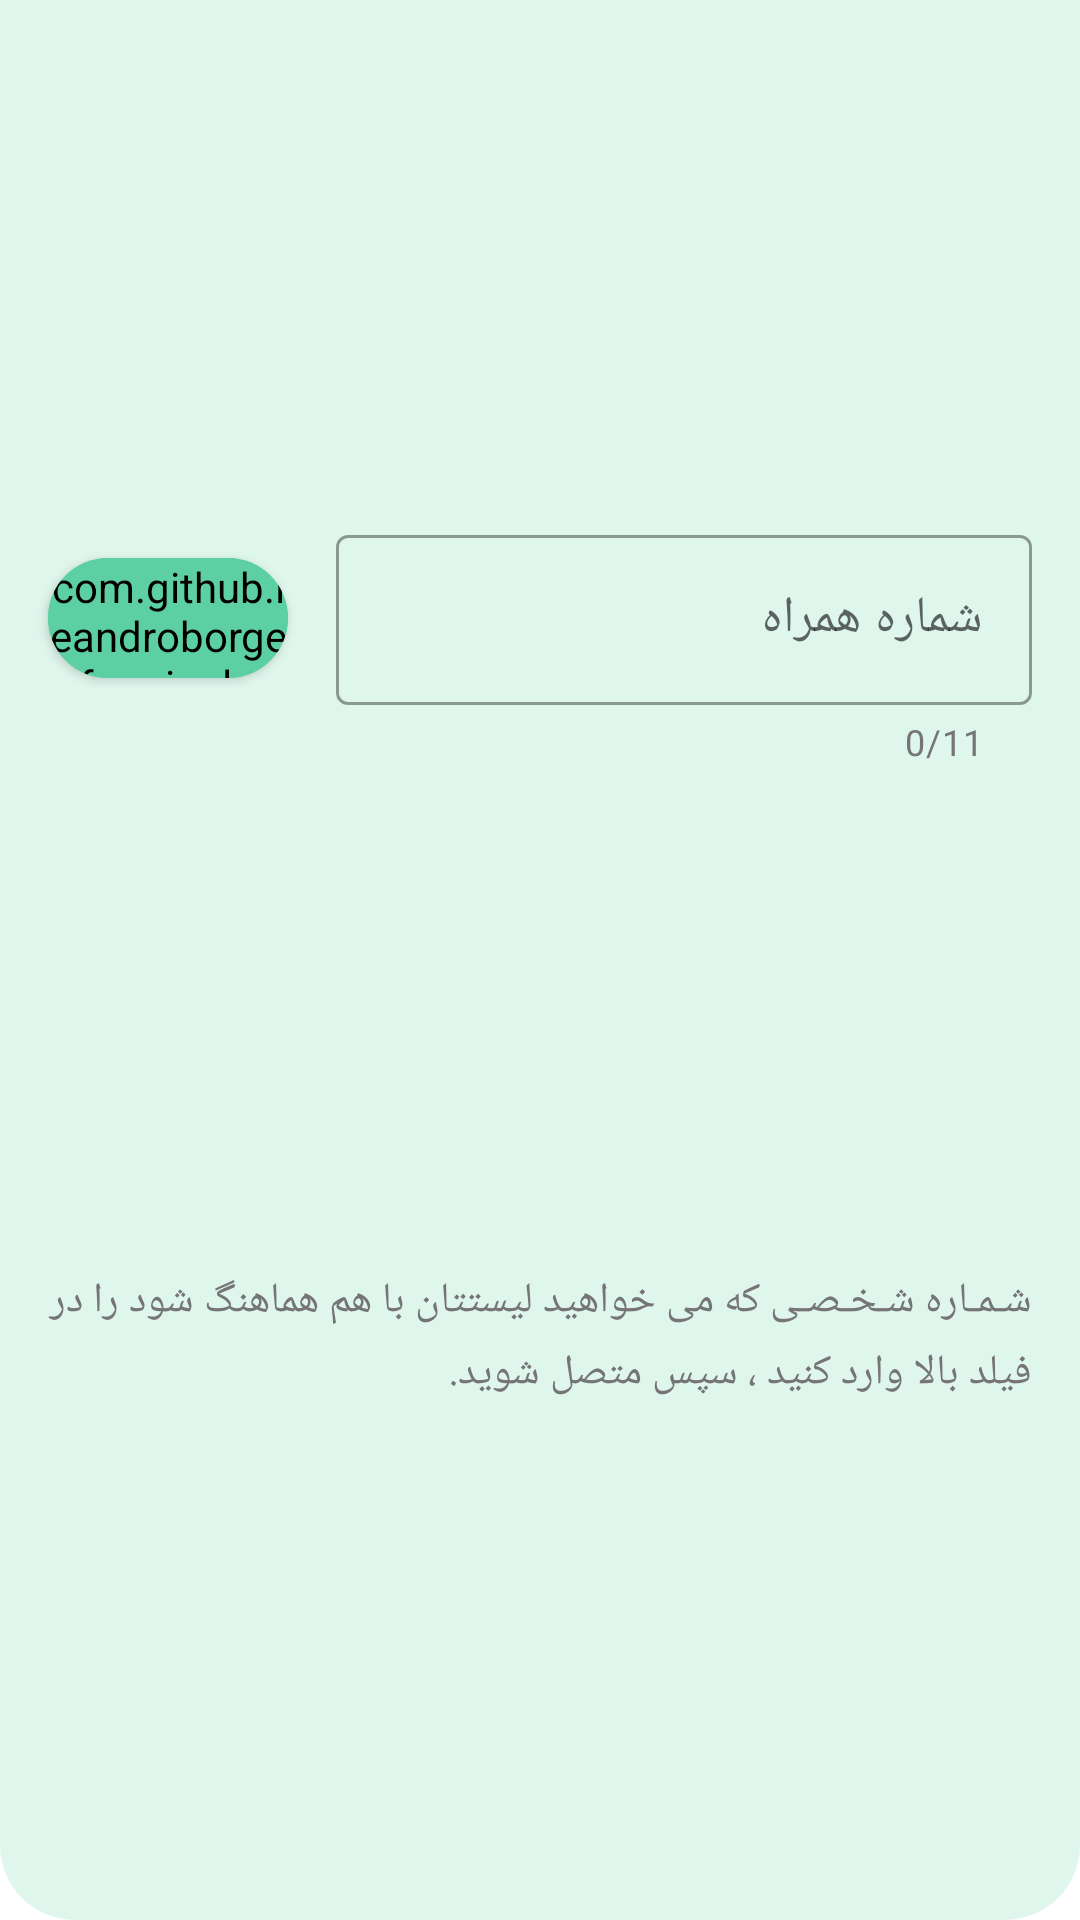

Reconstruct the res/layout file that produces this screen, plus the resources it refers to.
<!-- AndroidManifest.xml: application theme Theme.Fab_Bottom_app_bar -->
<!-- res/layout/fragment_connect_user.xml -->
<?xml version="1.0" encoding="utf-8"?>
<androidx.constraintlayout.widget.ConstraintLayout
    android:background="@drawable/manage_connection_back"
    android:layoutDirection="ltr"
    xmlns:android="http://schemas.android.com/apk/res/android"
    xmlns:app="http://schemas.android.com/apk/res-auto"
    android:layout_width="match_parent"
    android:layout_height="match_parent">

    <com.google.android.material.textfield.TextInputLayout
        android:layout_marginTop="16dp"
        app:endIconTint="@color/green"
        app:endIconMode="clear_text"
        app:counterTextColor="@color/grey"
        app:counterEnabled="true"
        app:counterMaxLength="11"
        android:id="@+id/phone_field"
        style="@style/Widget.MaterialComponents.TextInputLayout.OutlinedBox"
        android:layout_width="0dp"
        android:layout_height="wrap_content"
        android:layout_marginHorizontal="16dp"
        app:layout_constraintBottom_toTopOf="@id/hint_tv"
        app:layout_constraintEnd_toEndOf="parent"
        app:layout_constraintStart_toEndOf="@+id/connect_btn_card"
        app:layout_constraintTop_toTopOf="parent">

        <com.google.android.material.textfield.TextInputEditText
            android:id="@+id/phone_et"
            android:imeOptions="actionDone"
            android:maxLength="11"
            android:textColor="@color/green"
            android:textSize="17sp"
            android:layout_width="match_parent"
            android:layout_height="wrap_content"
            android:fontFamily="@font/iranian_ans"
            android:hint="@string/phone_number"
            android:inputType="phone" />

    </com.google.android.material.textfield.TextInputLayout>

    <androidx.cardview.widget.CardView
        android:id="@+id/connect_btn_card"
        android:layout_width="wrap_content"
        android:layout_height="40dp"
        android:layout_marginStart="16dp"
        android:layout_marginBottom="16dp"
        android:backgroundTint="@color/green"
        app:cardCornerRadius="30dp"
        app:layout_constraintBottom_toBottomOf="@+id/phone_field"
        app:layout_constraintStart_toStartOf="parent"
        app:layout_constraintTop_toTopOf="@+id/phone_field">

        <com.github.leandroborgesferreira.loadingbutton.customViews.CircularProgressButton
            android:id="@+id/connect_progress_btn"
            android:layout_width="80dp"
            android:layout_height="match_parent"
            android:backgroundTint="@color/green"
            android:fontFamily="@font/iranian_ans"
            android:text="@string/connect"
            android:textColor="@color/white"
            android:scaleType="fitCenter"
            android:textSize="18sp"
            android:textStyle="bold"
            app:spinning_bar_color="@color/white" />

    </androidx.cardview.widget.CardView>

    <androidx.appcompat.widget.AppCompatTextView
        android:id="@+id/hint_tv"
        android:layout_width="0dp"
        android:layout_height="wrap_content"
        android:layout_marginTop="12dp"
        android:lineSpacingExtra="5dp"
        android:layout_marginBottom="16dp"
        android:fontFamily="@font/iranian_ans"
        android:text="@string/connection_hint_text"
        android:textColor="@color/grey"
        android:textSize="14sp"
        app:layout_constraintBottom_toBottomOf="parent"
        app:layout_constraintEnd_toEndOf="@+id/phone_field"
        app:layout_constraintStart_toStartOf="@+id/connect_btn_card"
        app:layout_constraintTop_toBottomOf="@+id/phone_field" />

</androidx.constraintlayout.widget.ConstraintLayout>
<!-- resources referenced by this layout -->
<resources>
  <color name="green">#5DD0A3</color>
  <color name="grey">#757575</color>
  <color name="white">#FFFFFFFF</color>
  <!-- drawable manage_connection_back (drawable) -->
  <?xml version="1.0" encoding="utf-8"?>
  <shape
      xmlns:android="http://schemas.android.com/apk/res/android"
      android:shape="rectangle">
      <solid android:color="#325DD0A3"/>
      <corners
          android:bottomRightRadius="25dp"
          android:bottomLeftRadius="25dp"/>
  </shape>
  <string name="connect">اتصال</string>
  <string name="connection_hint_text">شـمـاره شـخـصـی که می خواهید لیستتان با هم هماهنگ شود را در فیلد بالا وارد کنید ، سپس متصل شوید.</string>
  <string name="phone_number">شماره همراه</string>
  <style name="Theme.Fab_Bottom_app_bar" parent="Theme.MaterialComponents.DayNight.NoActionBar">
          
          <item name="colorPrimary">#5DD0A3</item>
          <item name="colorPrimaryVariant">#5DD0A3</item>
          <item name="colorOnPrimary">#FFFFFF</item>
          
          <item name="colorSecondary">#5DD0A3</item>
          <item name="colorSecondaryVariant">@color/teal_700</item>
          <item name="colorOnSecondary">@color/white</item>
          
          <item name="colorPrimaryDark">#5DD0A3</item>
          <item name="bottomSheetDialogTheme">@style/AppBottomSheetDialogTheme</item>
      </style>
  <color name="teal_700">#FF018786</color>
  <style name="AppBottomSheetDialogTheme" parent="Theme.Design.Light.BottomSheetDialog">
          <item name="bottomSheetStyle">@style/AppModalStyle</item>
      </style>
  <style name="AppModalStyle" parent="Widget.Design.BottomSheet.Modal">
          <item name="android:background">@drawable/bottom_sheet_background</item>
      </style>
  <!-- drawable bottom_sheet_background (drawable) -->
  <?xml version="1.0" encoding="utf-8"?>
  <shape
      xmlns:android="http://schemas.android.com/apk/res/android"
      android:shape="rectangle">
      <solid android:color="@color/bottom_sheet_back_color"/>
      <corners
          android:topLeftRadius="20dp"
          android:topRightRadius="20dp"/>
  </shape>
  <color name="bottom_sheet_back_color">#eefaf5</color>
</resources>
